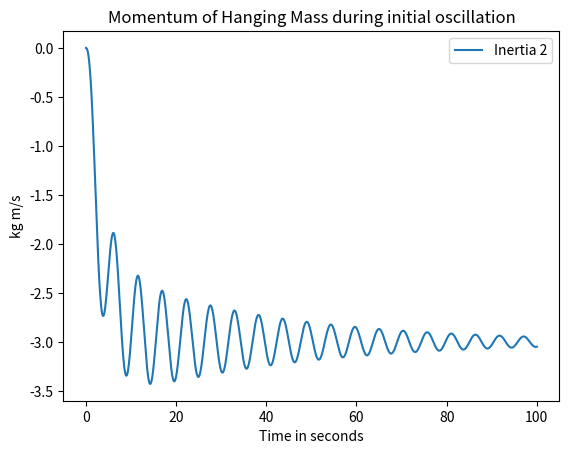

Generate this figure with matplotlib:
import numpy as np
import matplotlib.pyplot as plt
from scipy.integrate import odeint

# parameters, set through measurement and making assumptions
U1 = 1 # mg
L2 = 1. # mass
C5 = 3. # spring const
R6 = 1.2 # friction relation
C8 = 5. # spring const
L9 = 1. # mass

def f(y, t):
	P2i = y[0]
	Q5i = y[1]
	Q8i = y[2]
	P9i = y[3]

	f0 = U1 - Q5i/C5 - R6*P2i/C5 + R6*P9i/L9
	f1 = P2i/C5 - P9i/L9
	f2 = P9i/L9
	f3 = -Q5i/C5 - R6*P2i/L2 + R6*P9/L9 - Q8i/C8
	return [f0, f1, f2, f3]

# Initial conditions
P2 = 0. # initial velocity
Q5 = 0. # initial force
Q8 = 0. # initial force
P9 = 0. # initial velocity
y0 = [P2, Q5, Q8, P9]
t = np.linspace(0, 100, 2000)

# solve the DEs
soln = odeint(f, y0, t)
P2 = soln[:, 0]
Q2 = soln[:, 1]
Q8 = soln[:, 2]
P9 = soln[:, 3]

plt.figure()
plt.plot(t, -Q2, label='Inertia 2')
plt.xlabel('Time in seconds')
plt.ylabel('kg m/s')
plt.title('Momentum of Hanging Mass during initial oscillation')
plt.legend(loc=0)
plt.show()
